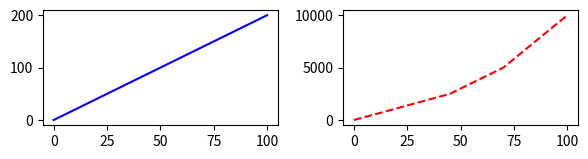

This chart was generated by the following Python code:
# Светкин Никита ФИТ-221

import matplotlib.pyplot as plt

x1 = [0, 100]
y1 = [0, 200]

x2 = [0, 45, 70, 85, 100]
y2 = [0, 2500, 5000, 7500, 10000]

plt.figure(figsize=(6, 3))

plt.subplot(2, 2, 1)
plt.plot(x1, y1, color='blue')

plt.subplot(2, 2, 2)
plt.plot(x2, y2, color='red', linestyle="dashed")

plt.tight_layout()
plt.show()
